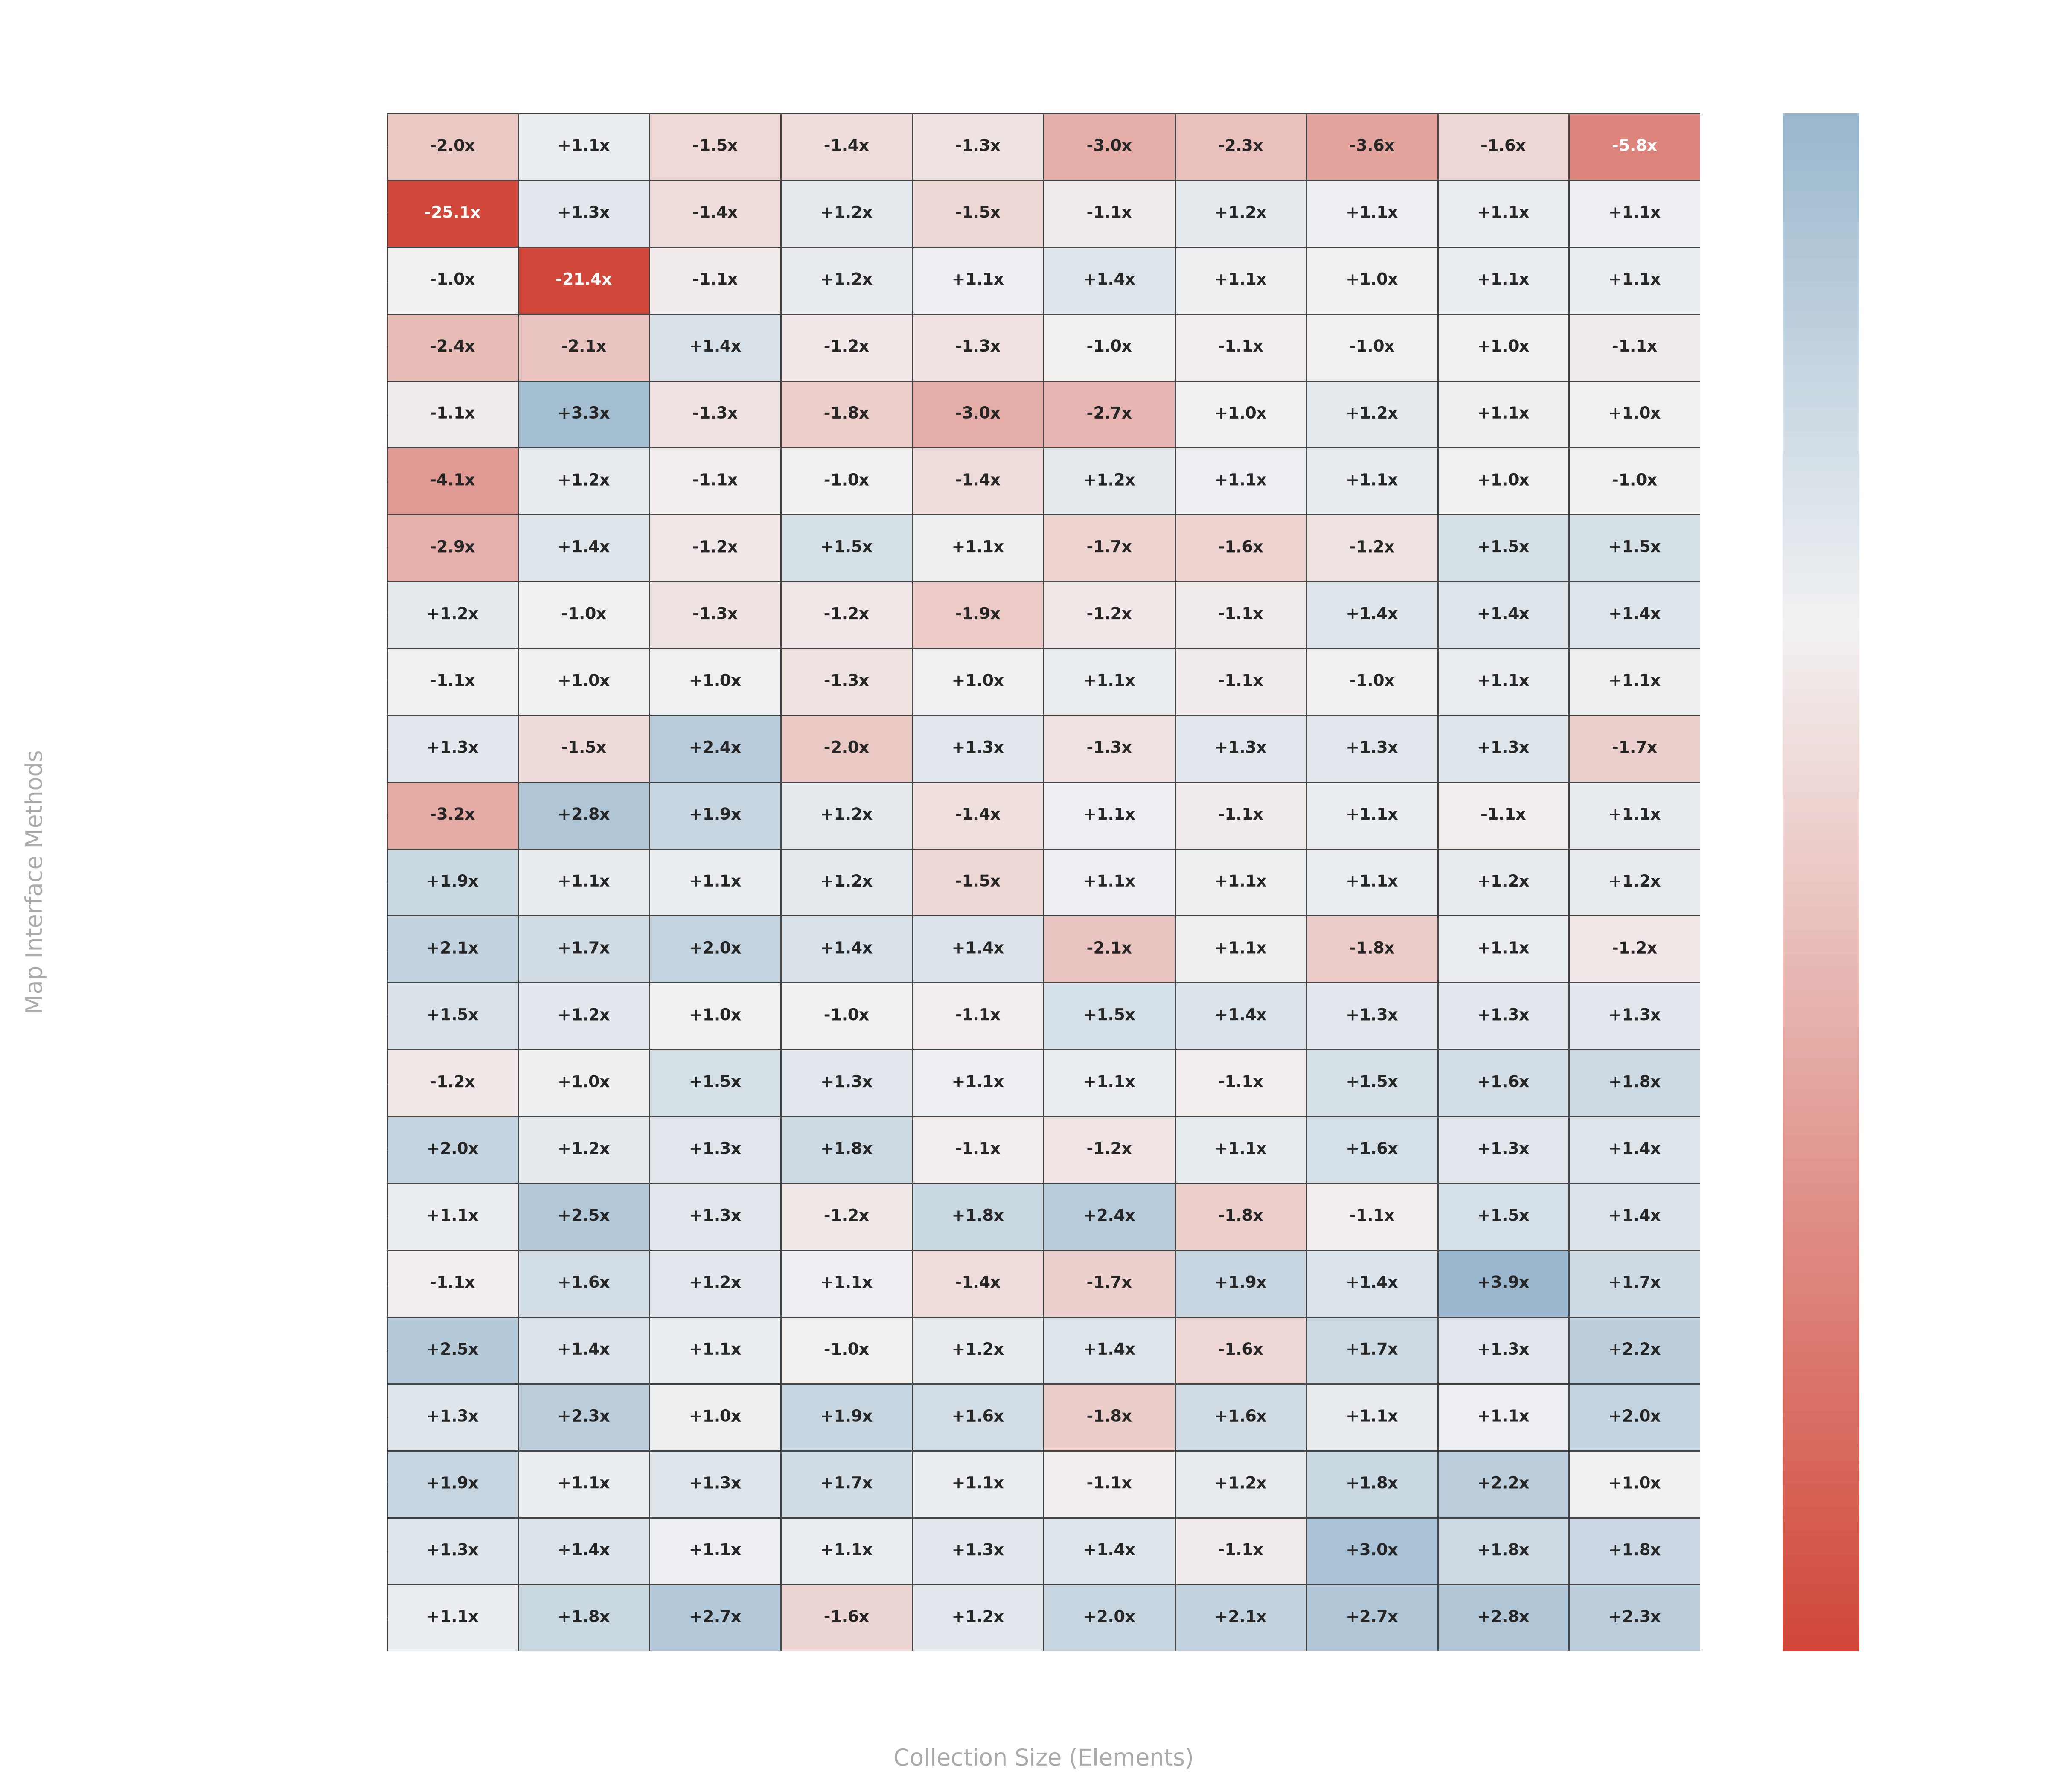

Python code for this plot:
import pandas as pd
import numpy as np
import matplotlib.pyplot as plt
import seaborn as sns

# Load data files
clhm_df = pd.read_csv('CustomLinkedHashMap_performance.csv', sep=';')
lhm_df = pd.read_csv('LinkedHashMap_performance.csv', sep=';')

# Clean columns
clhm_df.columns = [c.replace('"', '').strip() for c in clhm_df.columns]
lhm_df.columns = [c.replace('"', '').strip() for c in lhm_df.columns]

sizes = clhm_df['Size'].tolist()
methods = [c for c in clhm_df.columns if c != 'Size']

heatmap_data = np.zeros((len(methods), len(sizes)))
text_labels = []

for i, m in enumerate(methods):
    row_labels = []
    for j, size in enumerate(sizes):
        clhm_val = clhm_df.loc[clhm_df['Size'] == size, m].values[0]
        lhm_val = lhm_df.loc[lhm_df['Size'] == size, m].values[0]

        if clhm_val == 0: clhm_val = 1
        if lhm_val == 0: lhm_val = 1

        # Log2 ratio: positive means Custom is faster (JDK LinkedHashMap took longer)
        ratio = np.log2(lhm_val / clhm_val)
        heatmap_data[i, j] = ratio

        if lhm_val >= clhm_val:
            factor = lhm_val / clhm_val
            if factor >= 100:
                row_labels.append(f"+{factor:.0f}x")
            else:
                row_labels.append(f"+{factor:.1f}x")
        else:
            factor = clhm_val / lhm_val
            if factor >= 100:
                row_labels.append(f"-{factor:.0f}x")
            else:
                row_labels.append(f"-{factor:.1f}x")
    text_labels.append(row_labels)

text_labels = np.array(text_labels)

# Sort methods by average performance ratio
avg_ratios = np.mean(heatmap_data, axis=1)
sorted_idx = np.argsort(avg_ratios)

heatmap_data = heatmap_data[sorted_idx]
text_labels = text_labels[sorted_idx]
sorted_methods = [methods[idx] for idx in sorted_idx]

# Plotting the heatmap
fig, ax = plt.subplots(figsize=(16, 14), facecolor='none')
ax.set_facecolor('none')

# Clip data at [-4.0, 4.0] (up to 16x) to preserve visualization detail
clipped_data = np.clip(heatmap_data, -4.0, 4.0)
cmap = sns.diverging_palette(15, 240, as_cmap=True)

sns.heatmap(clipped_data,
            annot=text_labels,
            fmt="",
            cmap=cmap,
            center=0,
            xticklabels=sizes,
            yticklabels=sorted_methods,
            ax=ax,
            cbar_kws={
                'label': '← JDK Faster (LinkedHashMap)  |  Relative Speedup Scale (Clipped at 16x)  |  Custom Faster (CustomLinkedHashMap) →'},
            linewidths=0.6,
            linecolor='#444444',
            annot_kws={'size': 9, 'weight': 'bold'})

ax.set_title(
    'Java LinkedHashMap Performance Comparison Matrix Heatmap\n(Positive/Blue = CustomLinkedHashMap Faster, Negative/Red = LinkedHashMap Faster)',
    color='#ffffff', fontsize=16, fontweight='bold', pad=20)
ax.set_ylabel('Map Interface Methods', color='#aaaaaa', fontsize=13, labelpad=10)
ax.set_xlabel('Collection Size (Elements)', color='#aaaaaa', fontsize=13, labelpad=10)

ax.tick_params(colors='#ffffff', labelsize=11)
plt.xticks(rotation=45)
plt.yticks(rotation=0)

cbar = ax.collections[0].colorbar
cbar.ax.tick_params(colors='#ffffff', labelsize=10)
cbar.ax.yaxis.label.set_color('#ffffff')
cbar.ax.yaxis.label.set_fontsize(12)

plt.tight_layout()
plt.savefig('heatmap.png', dpi=300, transparent=True)
plt.close()

print("LinkedHashMap performance heatmap generated successfully!")
print("Min log2 ratio:", np.min(heatmap_data))
print("Max log2 ratio:", np.max(heatmap_data))
print("Sorted methods:", sorted_methods)
